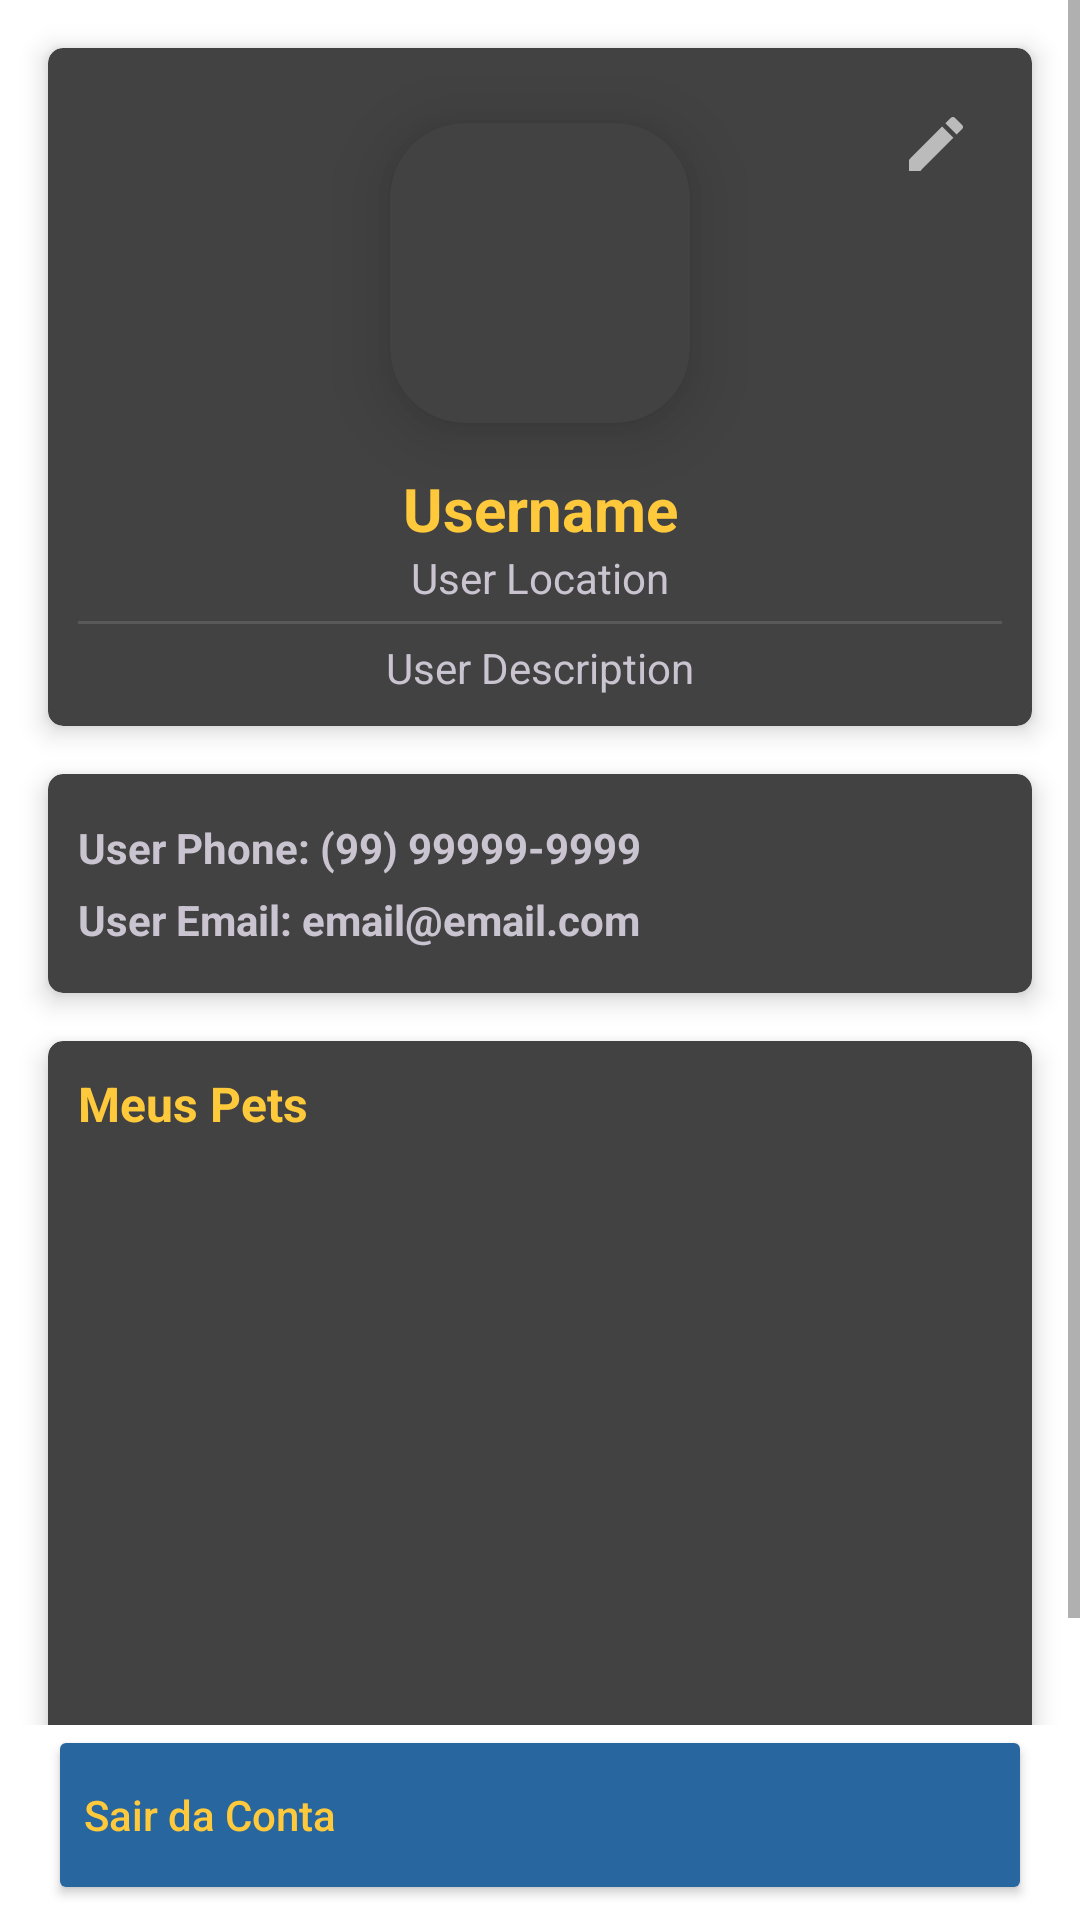

This screen was rendered from an Android layout file. Write that file and the resources it references.
<!-- AndroidManifest.xml: application theme Theme.MiauAu -->
<!-- res/layout/fragment_user_profile.xml -->
<?xml version="1.0" encoding="utf-8"?>
<androidx.constraintlayout.widget.ConstraintLayout xmlns:android="http://schemas.android.com/apk/res/android"
    xmlns:app="http://schemas.android.com/apk/res-auto"
    xmlns:tools="http://schemas.android.com/tools"
    android:layout_width="match_parent"
    android:layout_height="match_parent">

    <ScrollView
        android:layout_width="match_parent"
        android:layout_height="0dp"
        app:layout_constraintBottom_toTopOf="@id/userLogoffButton"
        app:layout_constraintEnd_toEndOf="parent"
        app:layout_constraintStart_toStartOf="parent"
        app:layout_constraintTop_toTopOf="parent">

        <LinearLayout
            android:layout_width="match_parent"
            android:layout_height="wrap_content"
            android:orientation="vertical">

            <androidx.cardview.widget.CardView
                android:id="@+id/cardView"
                android:layout_width="match_parent"
                android:layout_height="wrap_content"
                android:layout_marginStart="16dp"
                android:layout_marginTop="16dp"
                android:layout_marginEnd="16dp"
                android:theme="@style/Theme.Material3.Dark"
                app:cardCornerRadius="5dp"
                app:cardElevation="5dp">

                <androidx.constraintlayout.widget.ConstraintLayout
                    android:layout_width="match_parent"
                    android:layout_height="match_parent"
                    android:layout_margin="10dp">

                    <ImageButton
                        android:id="@+id/userEditImageButton"
                        android:layout_width="wrap_content"
                        android:layout_height="wrap_content"
                        android:layout_margin="5dp"
                        android:padding="5dp"
                        app:layout_constraintTop_toTopOf="parent"
                        app:layout_constraintEnd_toEndOf="parent"
                        android:contentDescription="@string/edit_user_info"
                        android:src="@drawable/ic_edit_24"
                        android:scaleType="centerCrop"
                        android:background="@color/cardview_dark_background"/>

                    <androidx.cardview.widget.CardView
                        android:id="@+id/cardUserView"
                        android:layout_width="wrap_content"
                        android:layout_height="wrap_content"
                        android:layout_marginTop="15dp"
                        android:layout_marginBottom="15dp"
                        android:theme="@style/Theme.Material3.Dark"
                        app:cardCornerRadius="25dp"
                        android:layout_gravity="center"
                        app:cardElevation="15dp"
                        app:layout_constraintTop_toTopOf="parent"
                        app:layout_constraintStart_toStartOf="parent"
                        app:layout_constraintEnd_toEndOf="parent">

                        <ImageView
                            android:id="@+id/imageView"
                            android:layout_width="100dp"
                            android:layout_height="100dp"
                            android:layout_gravity="center"
                            android:contentDescription="User Image Profile"
                            android:src="@drawable/user_avatar" />

                    </androidx.cardview.widget.CardView>

                    <TextView
                        android:id="@+id/userNameTextView"
                        android:layout_width="wrap_content"
                        android:layout_height="wrap_content"
                        android:layout_gravity="center"
                        android:layout_marginTop="15dp"
                        android:text="Username"
                        android:textAlignment="center"
                        android:textColor="@color/yellow_secondary"
                        android:textSize="20sp"
                        android:textStyle="bold"
                        app:layout_constraintTop_toBottomOf="@id/cardUserView"
                        app:layout_constraintStart_toStartOf="parent"
                        app:layout_constraintEnd_toEndOf="parent" />

                    <TextView
                        android:id="@+id/userLocationTextView"
                        android:layout_width="wrap_content"
                        android:layout_height="wrap_content"
                        android:layout_gravity="center"
                        android:layout_marginBottom="5dp"
                        android:text="User Location"
                        android:textAlignment="center"
                        app:layout_constraintTop_toBottomOf="@id/userNameTextView"
                        app:layout_constraintStart_toStartOf="parent"
                        app:layout_constraintEnd_toEndOf="parent"
                        app:layout_constraintBottom_toTopOf="@id/divider2"/>

                    <View
                        android:id="@+id/divider2"
                        android:layout_width="match_parent"
                        android:layout_height="1dp"
                        android:layout_marginTop="5dp"
                        android:background="?android:attr/listDivider"
                        app:layout_constraintTop_toBottomOf="@id/userLocationTextView"
                        app:layout_constraintStart_toStartOf="parent"
                        app:layout_constraintEnd_toEndOf="parent" />

                    <TextView
                        android:id="@+id/userDescriptionTextView"
                        android:layout_width="wrap_content"
                        android:layout_height="wrap_content"
                        android:layout_gravity="center"
                        android:layout_marginTop="5dp"
                        android:text="User Description"
                        android:textAlignment="center"
                        app:layout_constraintTop_toBottomOf="@id/divider2"
                        app:layout_constraintStart_toStartOf="parent"
                        app:layout_constraintEnd_toEndOf="parent" />

                </androidx.constraintlayout.widget.ConstraintLayout>

            </androidx.cardview.widget.CardView>

            <androidx.cardview.widget.CardView
                android:id="@+id/userinfoCard"
                android:layout_width="match_parent"
                android:layout_height="wrap_content"
                android:layout_marginStart="16dp"
                android:layout_marginTop="16dp"
                android:layout_marginEnd="16dp"
                android:theme="@style/Theme.Material3.Dark"
                app:cardCornerRadius="5dp"
                app:cardElevation="5dp">

                <androidx.constraintlayout.widget.ConstraintLayout
                    android:layout_width="match_parent"
                    android:layout_height="match_parent"
                    android:layout_margin="10dp">

                    <TextView
                        android:id="@+id/userPhoneTextView"
                        android:layout_width="0dp"
                        android:layout_height="wrap_content"
                        android:layout_marginTop="5dp"
                        android:layout_marginBottom="5dp"
                        android:text="User Phone: (99) 99999-9999"
                        android:textAlignment="viewStart"
                        android:textStyle="bold"
                        app:layout_constraintStart_toStartOf="parent"
                        app:layout_constraintTop_toTopOf="parent"
                        app:layout_constraintEnd_toEndOf="parent"/>

                    <TextView
                        android:id="@+id/userEmailTextView"
                        android:layout_width="0dp"
                        android:layout_height="wrap_content"
                        android:layout_marginTop="5dp"
                        android:layout_marginBottom="5dp"
                        android:text="User Email: email@email.com"
                        android:textAlignment="viewStart"
                        android:textStyle="bold"
                        app:layout_constraintStart_toStartOf="parent"
                        app:layout_constraintTop_toBottomOf="@id/userPhoneTextView"
                        app:layout_constraintEnd_toEndOf="parent"
                        app:layout_constraintBottom_toBottomOf="parent"/>

                </androidx.constraintlayout.widget.ConstraintLayout>
            </androidx.cardview.widget.CardView>

            <androidx.cardview.widget.CardView
                android:id="@+id/petsListCard"
                android:layout_width="match_parent"
                android:layout_height="250dp"
                android:layout_marginStart="16dp"
                android:layout_marginTop="16dp"
                android:layout_marginEnd="16dp"
                android:layout_marginBottom="16dp"
                android:theme="@style/Theme.Material3.Dark"
                app:cardCornerRadius="5dp"
                app:cardElevation="5dp">

                <LinearLayout
                    android:layout_width="match_parent"
                    android:layout_height="match_parent"
                    android:layout_margin="10dp"
                    android:orientation="vertical">

                    <TextView
                        android:id="@+id/myPetsTextView"
                        android:layout_width="match_parent"
                        android:layout_height="wrap_content"
                        android:layout_marginBottom="10dp"
                        android:text="@string/my_pets"
                        android:textAlignment="viewStart"
                        android:textColor="@color/yellow_secondary"
                        android:textSize="16sp"
                        android:textStyle="bold" />

                    <androidx.recyclerview.widget.RecyclerView
                        android:id="@+id/userPetsList"
                        android:layout_width="match_parent"
                        android:layout_height="match_parent" />

                </LinearLayout>
            </androidx.cardview.widget.CardView>

        </LinearLayout>
    </ScrollView>

    <Button
        android:id="@+id/userLogoffButton"
        android:layout_width="0dp"
        android:layout_height="60dp"
        android:layout_marginStart="16dp"
        android:layout_marginEnd="16dp"
        android:layout_marginBottom="5dp"
        android:backgroundTint="@color/blue"
        android:text="@string/logoff_account"
        android:textAlignment="viewStart"
        android:textAllCaps="false"
        android:textColor="@color/yellow_secondary"
        app:cornerRadius="20dp"
        app:icon="@drawable/baseline_keyboard_arrow_right_24"
        app:iconGravity="end"
        app:iconTint="@color/yellow_primary"
        app:layout_constraintBottom_toBottomOf="parent"
        app:layout_constraintEnd_toEndOf="parent"
        app:layout_constraintStart_toStartOf="parent" />

</androidx.constraintlayout.widget.ConstraintLayout>
<!-- resources referenced by this layout -->
<resources>
  <color name="blue">#27669E</color>
  <color name="yellow_primary">#FFD02F</color>
  <color name="yellow_secondary">#FFC93C</color>
  <!-- drawable baseline_keyboard_arrow_right_24 (drawable) -->
  <vector android:autoMirrored="true" android:height="24dp"
      android:tint="#1D1D1D" android:viewportHeight="24"
      android:viewportWidth="24" android:width="24dp" xmlns:android="http://schemas.android.com/apk/res/android">
      <path android:fillColor="@android:color/white" android:pathData="M8.59,16.59L13.17,12 8.59,7.41 10,6l6,6 -6,6 -1.41,-1.41z"/>
  </vector>
  <!-- drawable ic_edit_24 (drawable) -->
  <vector android:height="24dp" android:tint="#BBBBBB"
      android:viewportHeight="24" android:viewportWidth="24"
      android:width="24dp" xmlns:android="http://schemas.android.com/apk/res/android">
      <path android:fillColor="@android:color/white" android:pathData="M3,17.25V21h3.75L17.81,9.94l-3.75,-3.75L3,17.25zM20.71,7.04c0.39,-0.39 0.39,-1.02 0,-1.41l-2.34,-2.34c-0.39,-0.39 -1.02,-0.39 -1.41,0l-1.83,1.83 3.75,3.75 1.83,-1.83z"/>
  </vector>
  <string name="edit_user_info">Editar Informações do Usuário</string>
  <string name="logoff_account">Sair da Conta</string>
  <string name="my_pets">Meus Pets</string>
  <style name="Theme.MiauAu" parent="Theme.MaterialComponents.DayNight.NoActionBar">
  
          
          <item name="colorPrimary">@color/light</item>
          <item name="colorPrimaryVariant">@color/light</item>
          <item name="colorOnPrimary">@color/light</item>
          
          <item name="colorSecondary">@color/blue</item>
          <item name="colorSecondaryVariant">@color/blue</item>
          <item name="colorOnSecondary">@color/black</item>
          
          <item name="android:statusBarColor">?attr/colorSecondaryVariant</item>
          
      </style>
  <color name="light">#EFEFEF</color>
  <color name="black">#FF000000</color>
</resources>
